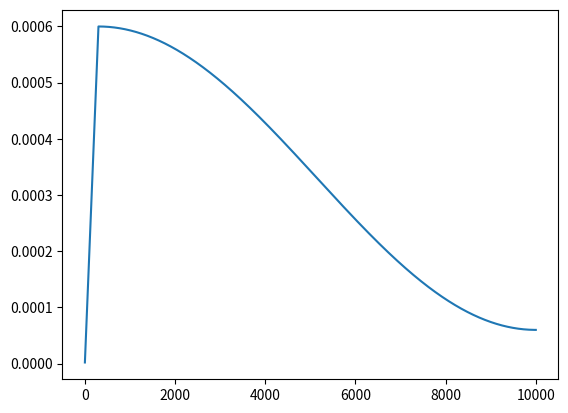

Reproduce this figure in Python.
"""Learning-rate schedule.  [you]
# Interface after karpathy/nanoGPT train.py (get_lr): warmup, then cosine to a floor.
"""

from math import cos, pi


def lr_at(
    step: int,
    total_steps: int,
    peak_lr: float = 6e-4,
    warmup_frac: float = 0.03,
    final_frac: float = 0.1,
) -> float:
    """Learning rate used for the update that consumes batch `step` (0-indexed).

    Let S = total_steps and W = max(1, round(warmup_frac * S)).
      Warmup, step < W:      lr = peak_lr * (step + 1) / W, so step W - 1 is at peak_lr.
      Decay,  step >= W:     p = (step - W) / (S - 1 - W) runs from 0 to 1, and
                             lr = peak_lr * [final_frac + (1 - final_frac) * 0.5 * (1 + cos(pi * p))],
                             which is peak_lr at p = 0 and final_frac * peak_lr at p = 1.
    Must be exact at the endpoints, non-decreasing on [0, W), non-increasing on
    [W, S), and cosine-shaped (the test checks p = 0.25 and p = 0.5).
    """
    warmup_steps = max(1, round(warmup_frac * total_steps))
    if step < warmup_steps:
        return peak_lr * (step + 1) / warmup_steps

    p = (step - warmup_steps) / (total_steps - warmup_steps - 1)
    lr = peak_lr * (final_frac + (1 - final_frac) * 0.5 * (1 + cos(pi * p)))

    return lr


if __name__ == "__main__":
    # plot
    import matplotlib.pyplot as plt

    x = range(10000)
    y = [lr_at(s, 10000) for s in range(10000)]
    plt.plot(x, y)
    plt.savefig("lr_sample.png")
